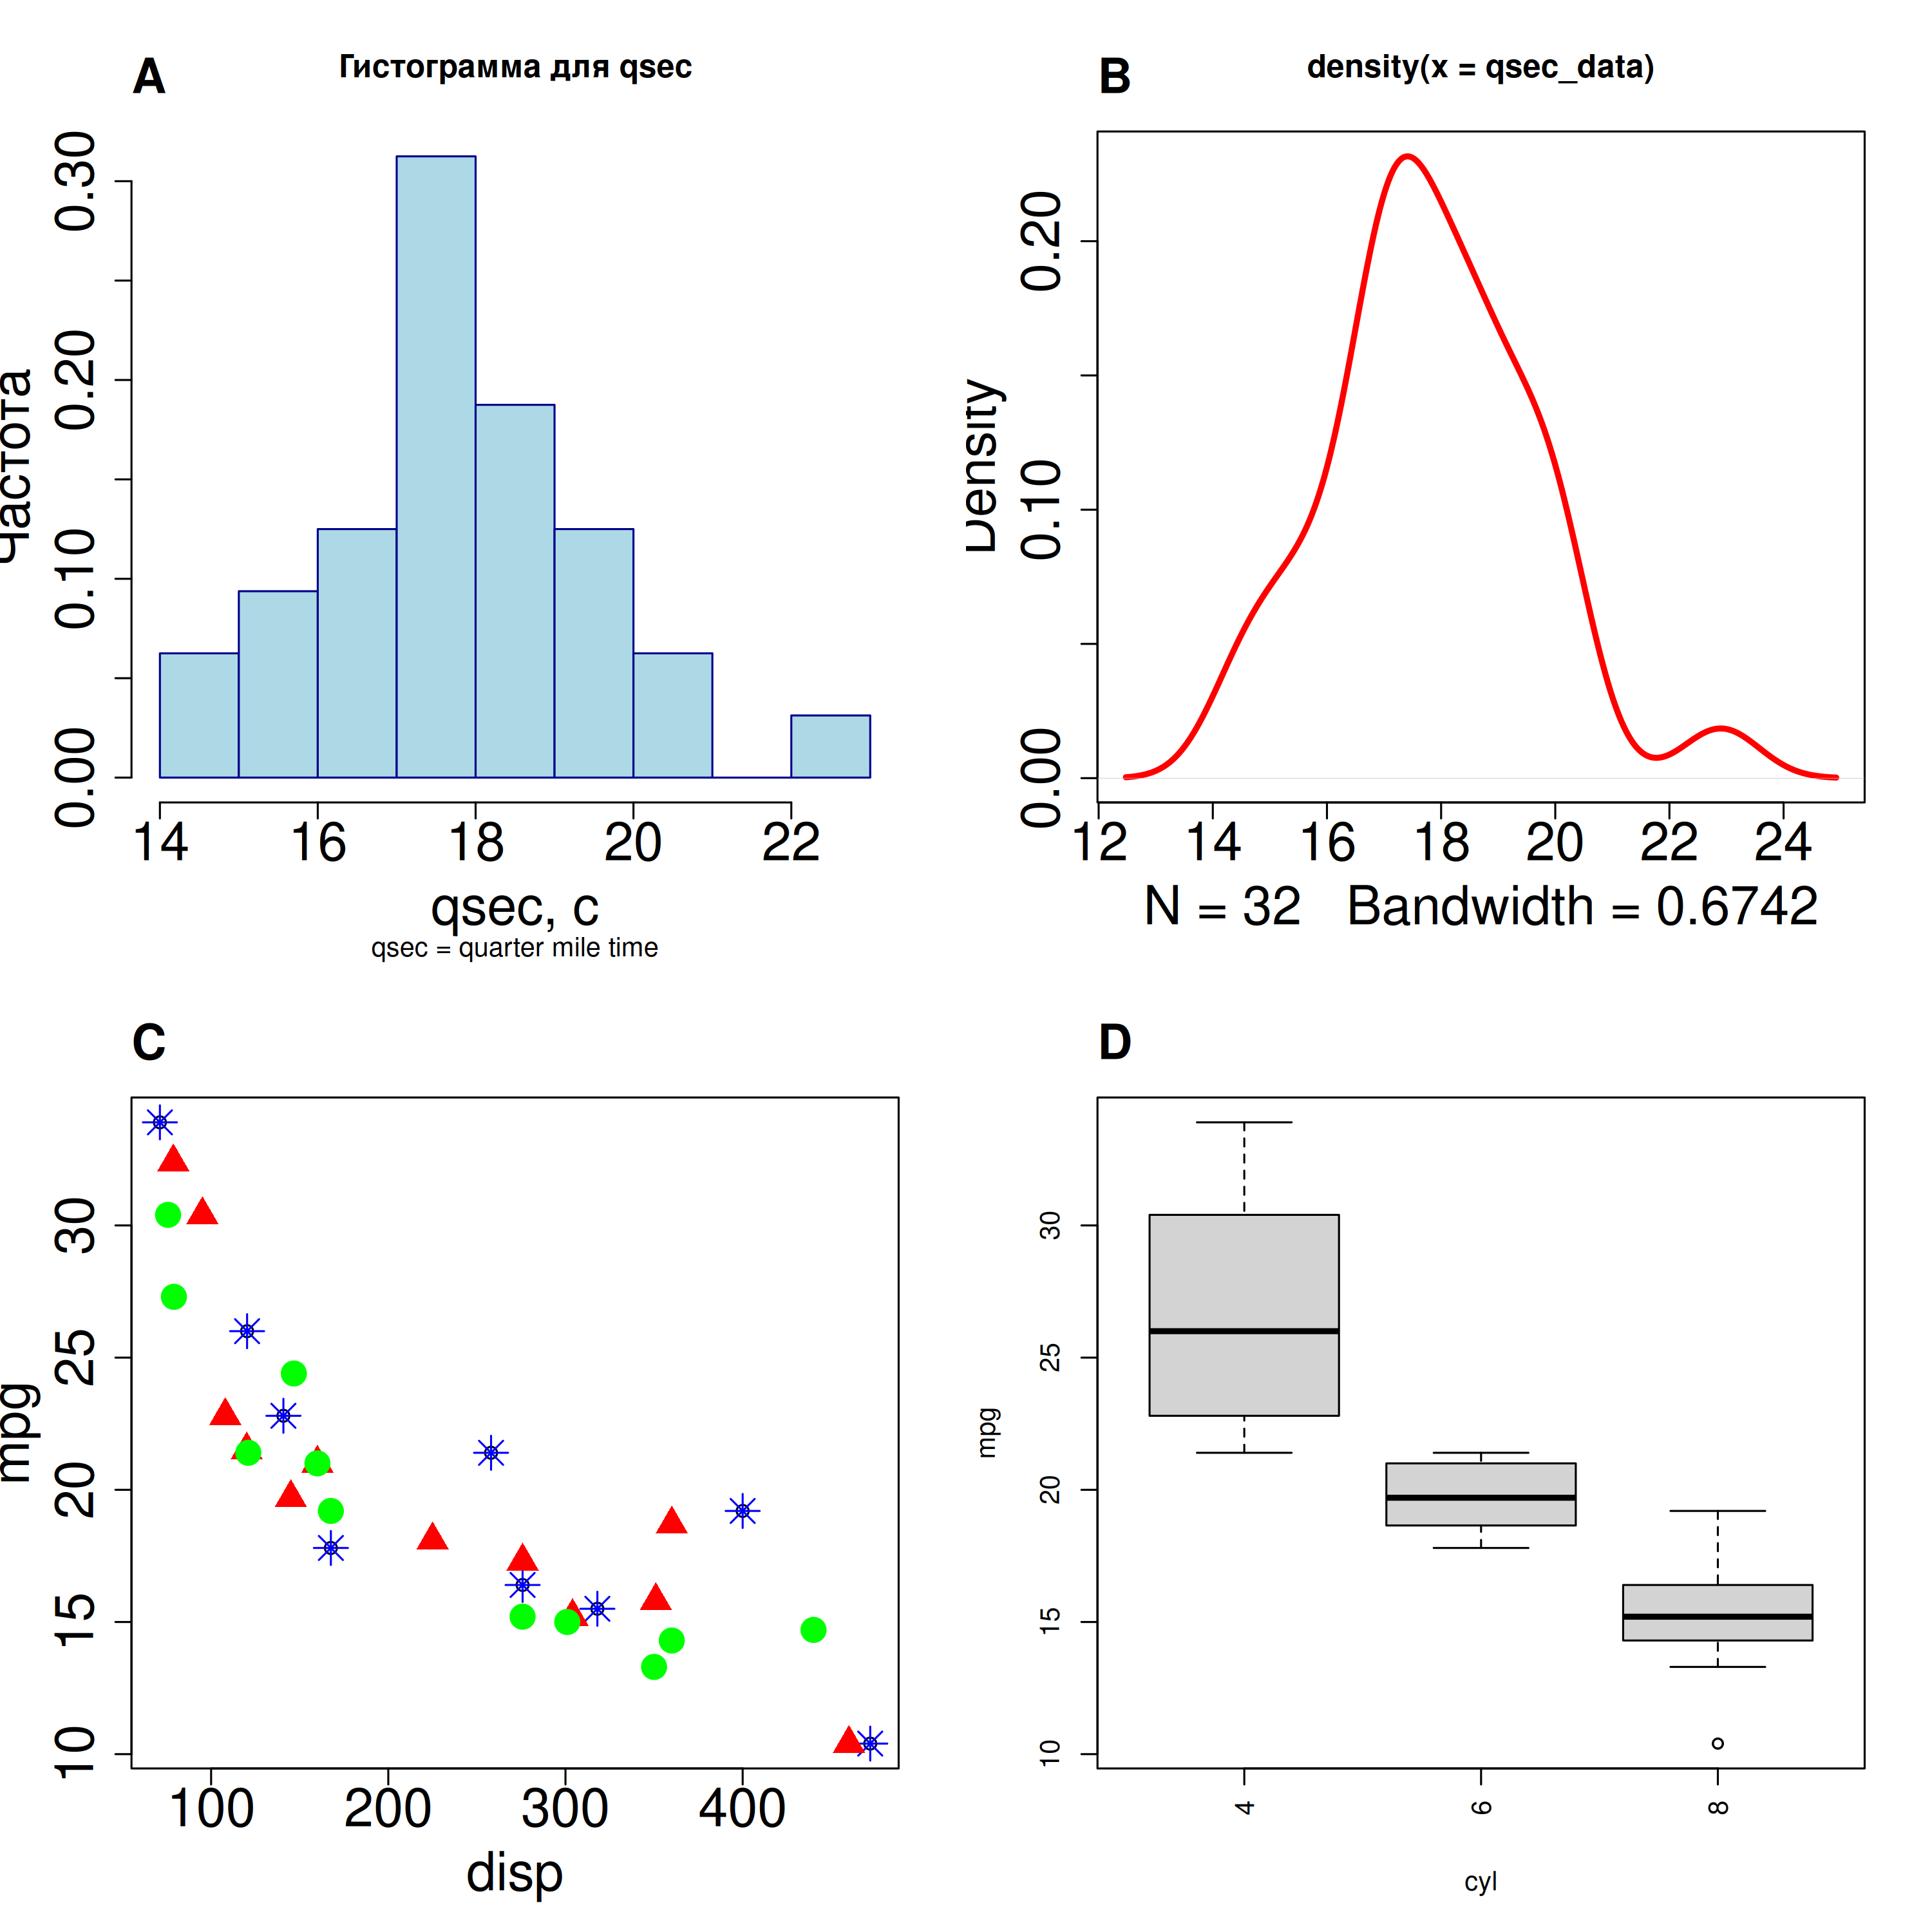

Here is the R script that generated this plot:
#Задание 1 по базовой графике:
#Для датасета mtcars визуализировать:
#• распределение qsec в виде гладкой линии и гистограммы (hist, plot-density-polygon)
#• для гистограммы: подписать имена оси x, заголовок, подзаголовок, заполнить цветом гистограмму, задать другим цветом границы столбцов гистограммы. Увеличить размер шрифтов для осей в 2 раза (подписи и тики). 
#• точечный график, на котором будет отображаться зависимость mpg от disp (plot). Задать свой цвет, форму элементов для каждого значения cyl. Размер элементов должен быть равен 2. 
#• боксплоты+джиттерплоты mpg для каждого значения cyl(три боксплота на 1 графике, джиттерплоты наложены на боксплоты). Надписи по оси абсцисс развернуть под углом 90 градусов.
#Задание 2. Построить график c 4 панелями, использовав графики, сделанные ранее: распределение в виде гладкой линии, гистограмму, боксплоты и точечный график.
#Добавить буквы A B C В на соотв. панели(верхний левый угол.


#Запускаю в терминале, поэтому сохраняю выводы в файле и сразу же его открываю
#Сразу все вместе, чтоб было удобнее

data(mtcars)
qsec_data <- mtcars$qsec

png("T12.png", width = 300 * 10, height = 300 * 10, res = 300)

par(mfrow = c(2, 2))
# Гистограмма + гладкая линия
hist(
    qsec_data,
    col = "lightblue",
    border = "darkblue",
    main = "Гистограмма для qsec",
    sub = "qsec = quarter mile time",
    xlab = "qsec, с",
    ylab = "Частота",
    freq = FALSE,
    cex.axis = 2,
    cex.lab = 2
    )
mtext("A", side = 3, line = 1, adj = 0, cex = 1.5, font = 2)

plot(
    density(qsec_data), 
    col = "red", 
    lwd = 3,
    cex.axis = 2,
    cex.lab = 2
    )

mtext("B", side = 3, line = 1, adj = 0, cex = 1.5, font = 2)

# Точечный график
mpg_data <- mtcars$mpg
disp_data <- mtcars$disp
cyl_data <- mtcars$cyl

plot(
    disp_data, mpg_data,
    xlab = "disp", ylab = "mpg",
    cex.axis = 2, cex.lab = 2
    )

cols <- c("red", "green", "blue")
shapes <- c(17, 19, 8)

for (i in unique(cyl_data)) {
  subset_data <- subset(mtcars, cyl == i)
  points(subset_data$disp, subset_data$mpg,
         col = cols[i %in% unique(cyl_data)], 
         pch = shapes[i %in% unique(cyl_data)],
         cex = 2)
}

mtcars$cyl <- as.factor(mtcars$cyl)
mtext("C", side = 3, line = 1, adj = 0, cex = 1.5, font = 2)

# Боксплоты
boxplot(mpg ~ cyl,
        data = mtcars,
        xlab = "cyl",
        ylab = "mpg",
        col = "lightgray",
        las = 2,
        axes = FALSE
)


for (cyl_val in levels(mtcars$cyl)) {
  jitter_x <- jitter(rep(as.numeric(cyl_val), nrow(mtcars[mtcars$cyl == cyl_val, ])))
  jitter_y <- mtcars$mpg[mtcars$cyl == cyl_val]

  points(jitter_x, 
         jitter_y,
         col = "red", 
         pch = 19,
         cex = 0.8)
}

axis(1, at = 1:length(levels(mtcars$cyl)), labels = levels(mtcars$cyl), las = 2)
axis(2)
box()
mtext("D", side = 3, line = 1, adj = 0, cex = 1.5, font = 2)

dev.off()
system("xdg-open T12.png")
